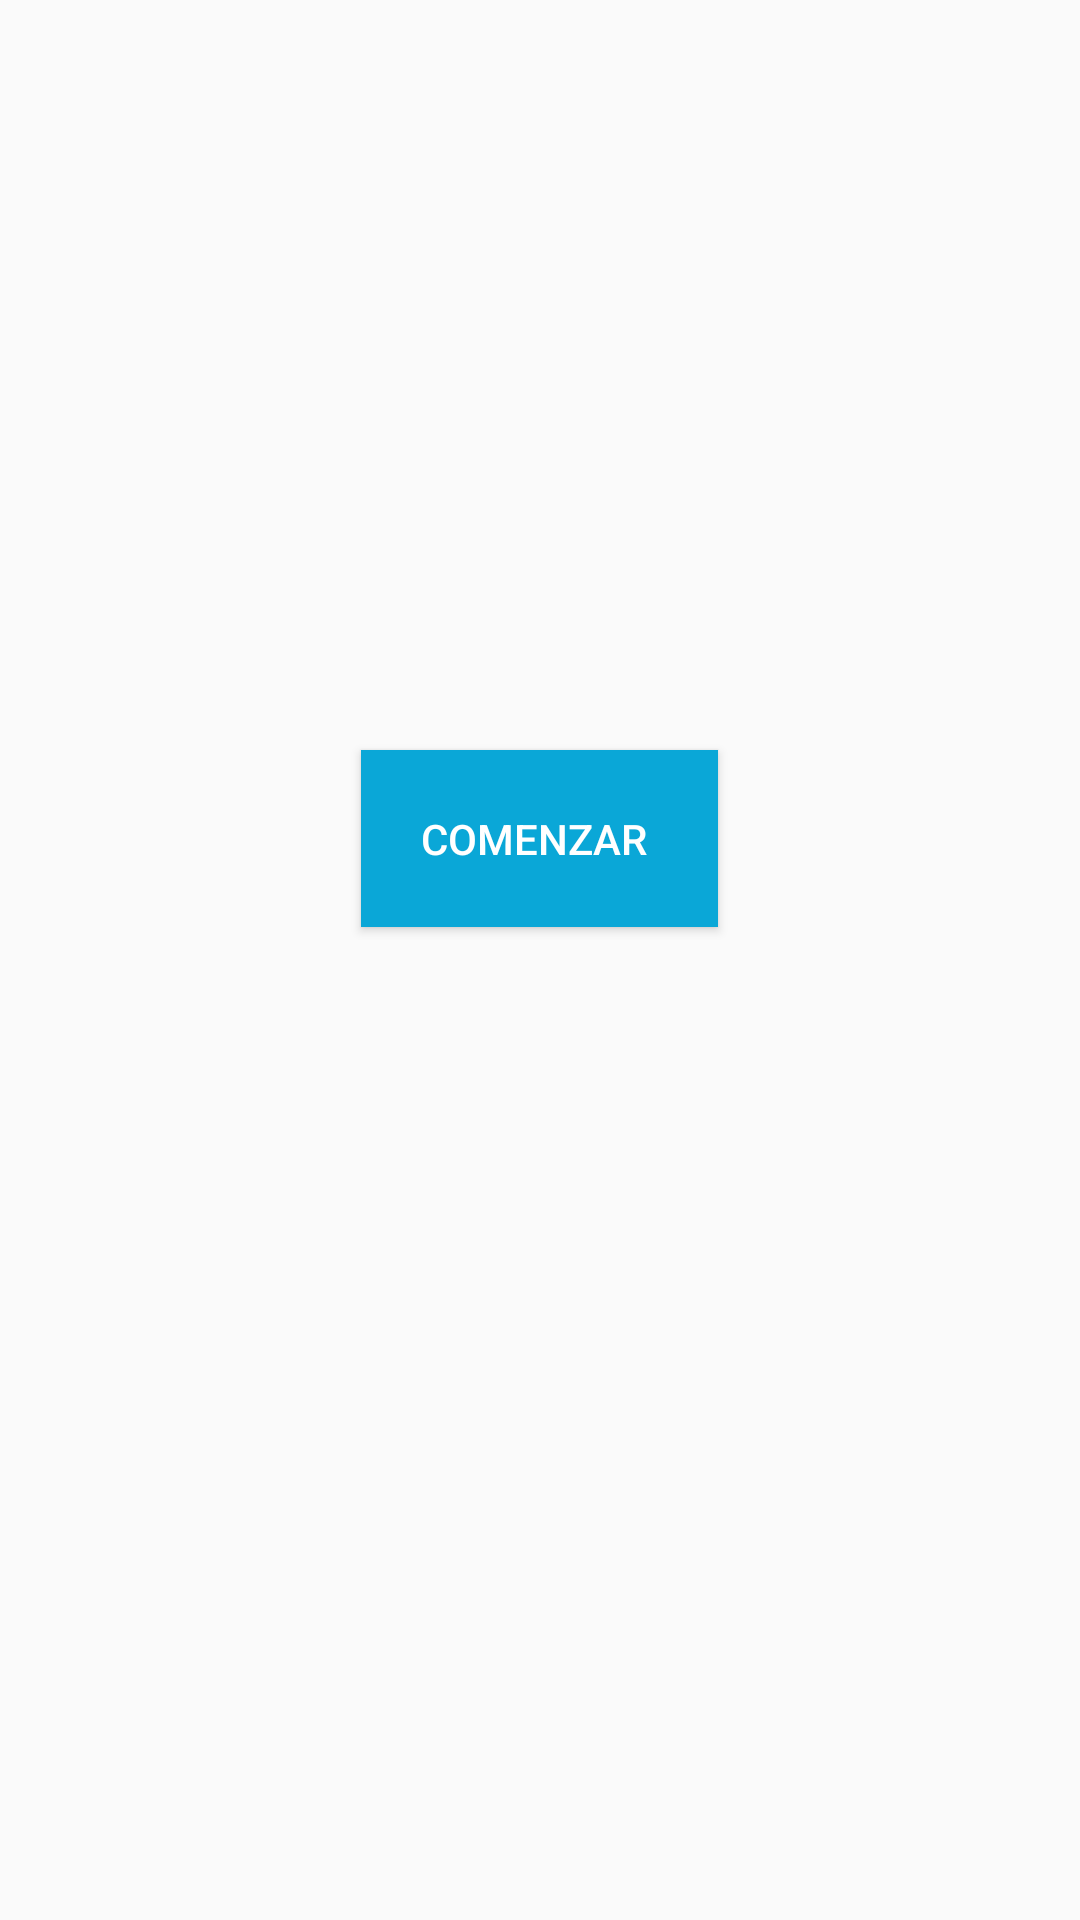

This screen was rendered from an Android layout file. Write that file and the resources it references.
<!-- AndroidManifest.xml: application theme MyMaterialTheme.Base -->
<!-- res/layout/activity_main.xml -->
<?xml version="1.0" encoding="utf-8"?>
<RelativeLayout
    xmlns:android="http://schemas.android.com/apk/res/android"
    xmlns:app="http://schemas.android.com/apk/res-auto"
    xmlns:tools="http://schemas.android.com/tools"
    android:layout_width="match_parent"
    android:layout_height="match_parent"
    tools:context=".MainActivity">

    <Button
        android:id="@+id/myBttn"
        android:layout_width="wrap_content"
        android:padding="20dp"
        android:layout_height="wrap_content"
        android:background="@color/colorPrimaryDark"
        android:layout_alignParentTop="true"
        android:textColor="#ffffff"
        android:layout_centerHorizontal="true"
        android:text="Comenzar "
        android:layout_marginTop="250dp" />



</RelativeLayout>
<!-- resources referenced by this layout -->
<resources>
  <color name="colorPrimaryDark">#0aa7d7</color>
  <style name="MyMaterialTheme.Base" parent="Theme.AppCompat.Light.DarkActionBar">
          <item name="windowNoTitle">true</item>
          <item name="windowActionBar">false</item>
          <item name="colorPrimary">@color/colorPrimary</item>
          <item name="colorPrimaryDark">@color/colorPrimaryDark</item>
          <item name="colorAccent">@color/colorAccent</item>
  
      </style>
  <color name="colorPrimary">#1ad0f4</color>
  <color name="colorAccent">#061239</color>
</resources>
